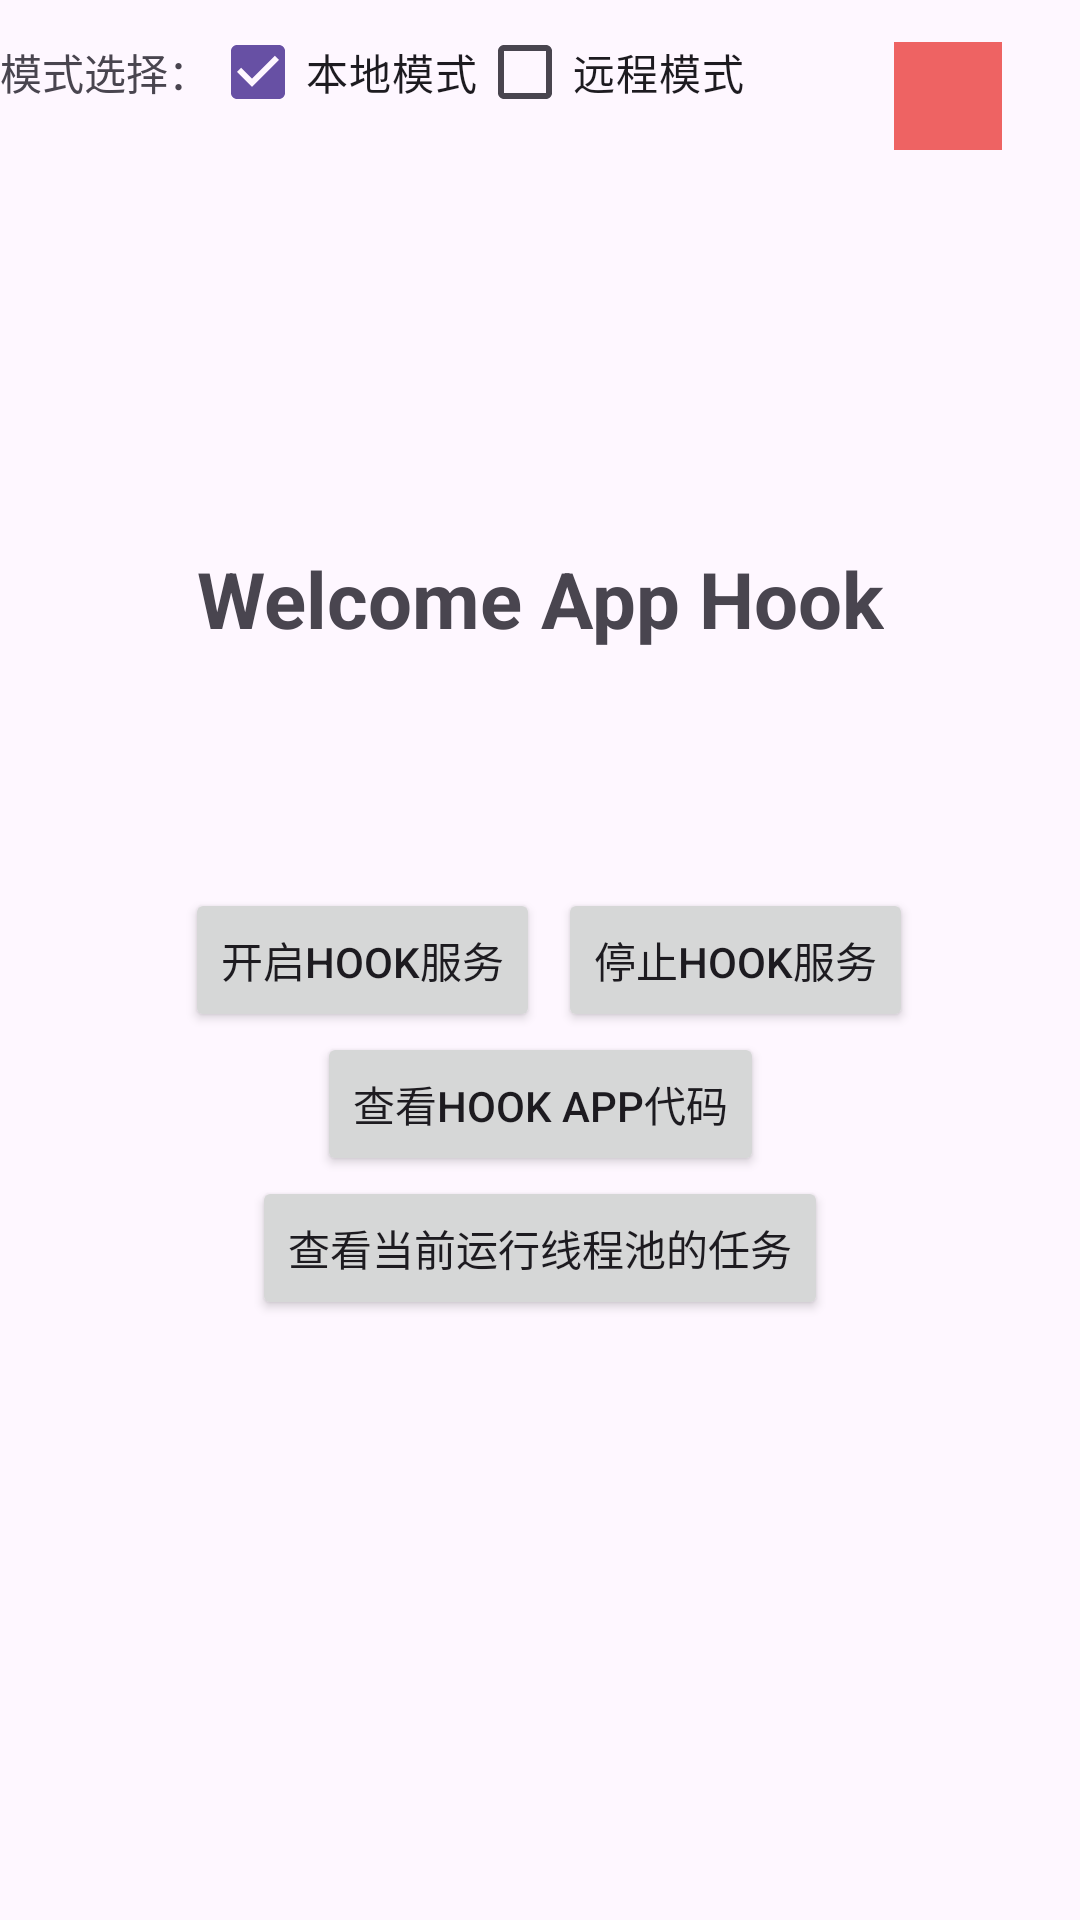

Reconstruct the res/layout file that produces this screen, plus the resources it refers to.
<!-- AndroidManifest.xml: application theme Theme.AccessibilityT -->
<!-- res/layout/activity_main.xml -->
<?xml version="1.0" encoding="utf-8"?>
<androidx.constraintlayout.widget.ConstraintLayout xmlns:android="http://schemas.android.com/apk/res/android"
    xmlns:app="http://schemas.android.com/apk/res-auto"
    xmlns:tools="http://schemas.android.com/tools"
    android:layout_width="match_parent"
    android:layout_height="match_parent"
    tools:context=".MainActivity">
    <LinearLayout
        android:layout_marginTop="26dp"
        android:layout_width="wrap_content"
        android:layout_height="wrap_content"
        tools:ignore="MissingConstraints">
        <TextView
            android:text="模式选择："
            android:layout_width="wrap_content"
            android:layout_height="wrap_content"/>
        <CheckBox
            android:checked="true"
            android:id="@+id/cb_local"
            android:text="本地模式"
            android:layout_width="wrap_content"
            android:layout_height="wrap_content"/>
        <CheckBox
            android:id="@+id/cb_remote"
            android:text="远程模式"
            android:layout_width="wrap_content"
            android:layout_height="wrap_content"/>
    </LinearLayout>
    <ImageView
        app:layout_constraintTop_toTopOf="parent"
        android:layout_marginTop="14dp"
        android:layout_marginRight="26dp"
        app:layout_constraintRight_toRightOf="parent"
        android:background="@color/red"
        android:onClick="onSetting"
        android:layout_width="36dp"
        android:layout_height="36dp"
        tools:ignore="MissingConstraints" />
    <TextView
        android:textStyle="bold"
        android:textSize="26dp"
        android:id="@+id/assnte_tv"
        android:layout_width="wrap_content"
        android:layout_height="wrap_content"
        android:text="Welcome App Hook"
        android:layout_marginTop="182dp"
        app:layout_constraintEnd_toEndOf="parent"
        app:layout_constraintStart_toStartOf="parent"
        app:layout_constraintTop_toTopOf="parent" />
    <LinearLayout
        android:id="@+id/auxiliary_view"
        android:layout_width="match_parent"
        android:layout_height="wrap_content"
        android:orientation="horizontal"
        android:gravity="center"
        app:layout_constraintBottom_toBottomOf="parent"
        app:layout_constraintTop_toTopOf="parent"
        app:layout_constraintStart_toStartOf="parent"
        app:layout_constraintEnd_toEndOf="parent"
        tools:ignore="MissingConstraints">
        <Button
            android:layout_marginLeft="6dp"
            android:onClick="startServcie"
            android:text="开启hook服务"
            android:id="@+id/btn_start"
            android:layout_width="wrap_content"
            android:layout_height="wrap_content"
            tools:ignore="MissingConstraints" />
        <Button
            android:layout_marginLeft="6dp"
            android:id="@+id/btn_stop"
            android:onClick="stopService"
            android:text="停止hook服务"
            android:layout_width="wrap_content"
            android:layout_height="wrap_content"
            tools:ignore="MissingConstraints" />
    </LinearLayout>

    <Button

        app:layout_constraintTop_toBottomOf="@id/auxiliary_view"
        app:layout_constraintStart_toStartOf="parent"
        app:layout_constraintEnd_toEndOf="parent"
        android:onClick="startDaoAll"
        android:text="查看hook app代码"
        android:id="@+id/be1"
        android:layout_width="wrap_content"
        android:layout_height="wrap_content"
        tools:ignore="MissingConstraints" />
    <Button

        app:layout_constraintTop_toBottomOf="@id/be1"
        app:layout_constraintStart_toStartOf="parent"
        app:layout_constraintEnd_toEndOf="parent"
        android:onClick="selectThreadPool"
        android:text="查看当前运行线程池的任务"
        android:id="@+id/be2"
        android:layout_width="wrap_content"
        android:layout_height="wrap_content"
        tools:ignore="MissingConstraints" />
</androidx.constraintlayout.widget.ConstraintLayout>
<!-- resources referenced by this layout -->
<resources>
  <color name="red">#EE6363</color>
  <style name="Theme.AccessibilityT" parent="Base.Theme.AccessibilityT" />
  <style name="Base.Theme.AccessibilityT" parent="Theme.Material3.DayNight.NoActionBar">
          
          
      </style>
</resources>
